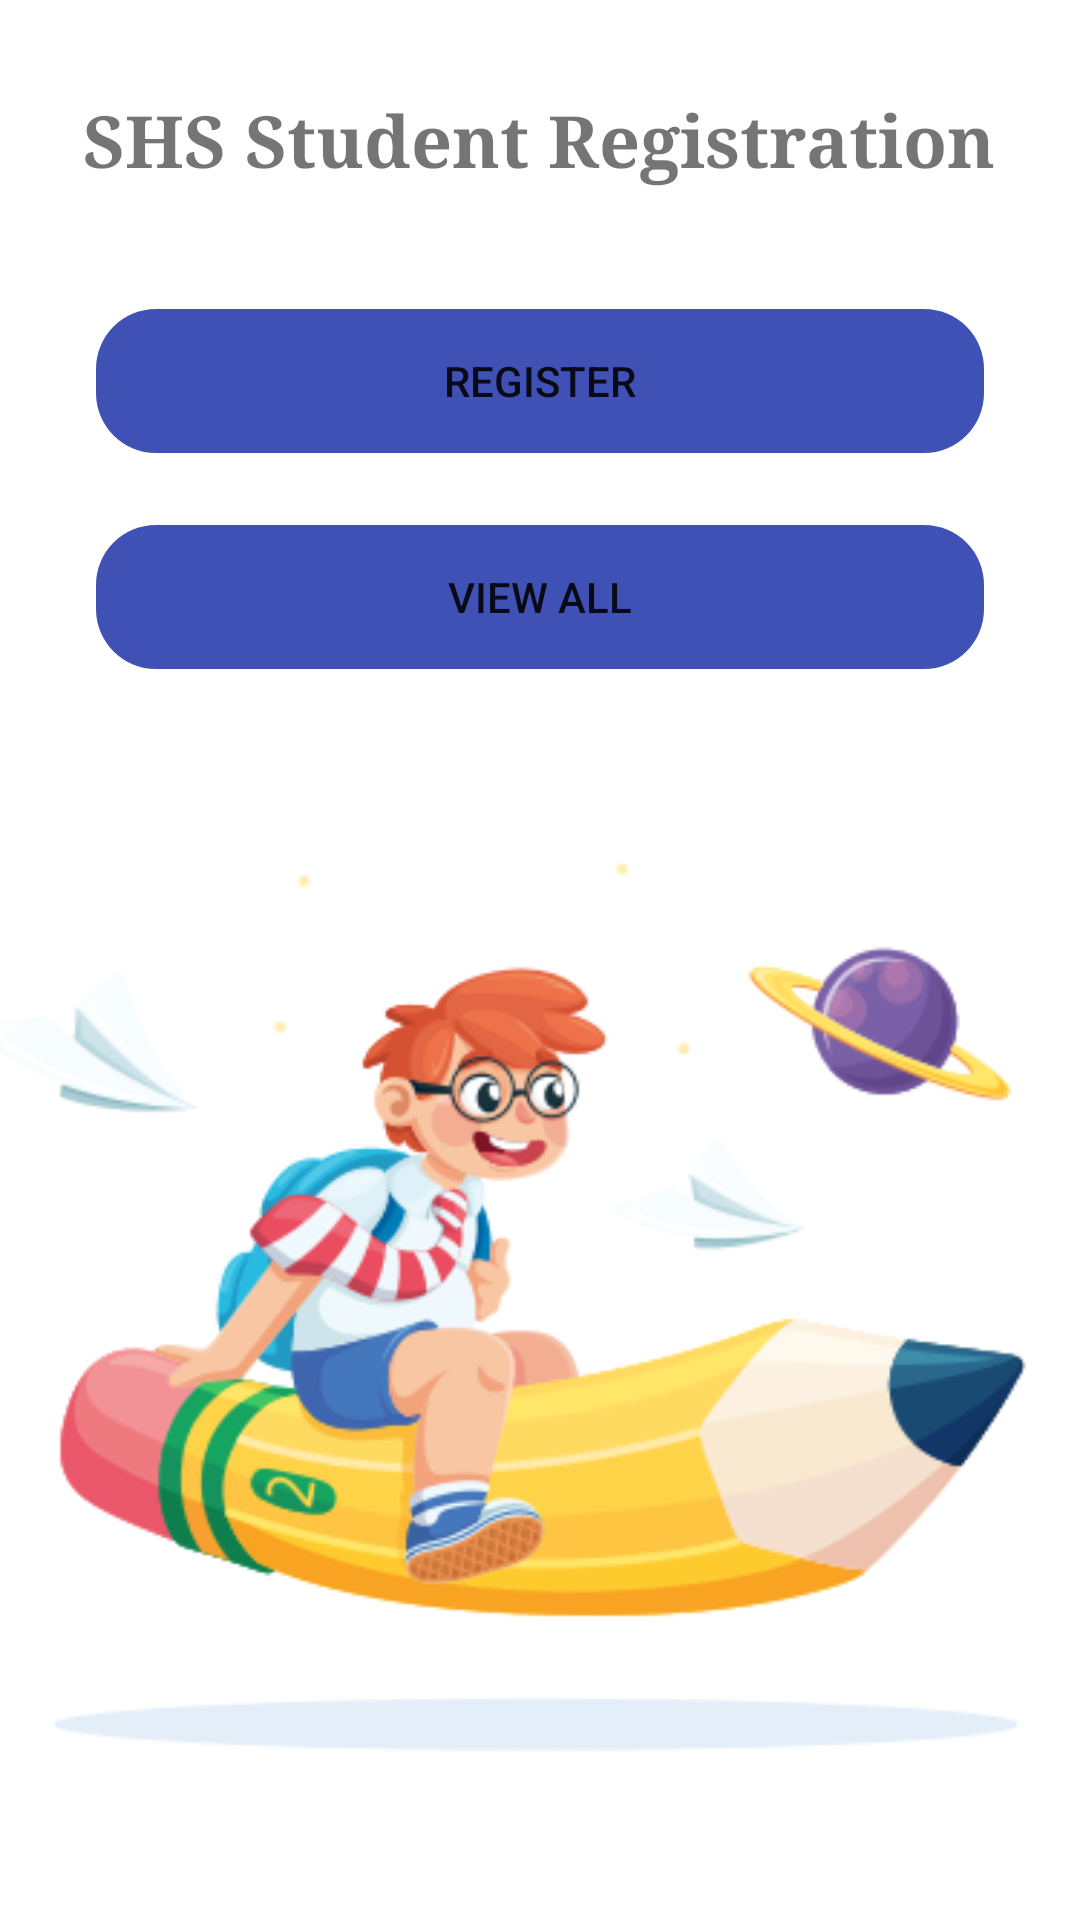

Layout XML and referenced resources for this Android screen:
<!-- AndroidManifest.xml: application theme Theme.SHSRegistration -->
<!-- res/layout/activity_main.xml -->
<?xml version="1.0" encoding="utf-8"?>
<androidx.constraintlayout.widget.ConstraintLayout xmlns:android="http://schemas.android.com/apk/res/android"
    xmlns:app="http://schemas.android.com/apk/res-auto"
    xmlns:tools="http://schemas.android.com/tools"
    android:layout_width="match_parent"
    android:layout_height="match_parent"
    tools:context=".MainActivity">

    <TextView
        android:id="@+id/tv_title"
        android:layout_width="wrap_content"
        android:layout_height="wrap_content"
        android:fontFamily="serif"
        android:text="SHS Student Registration"
        android:textSize="24sp"
        android:textStyle="bold"
        app:layout_constraintBottom_toBottomOf="parent"
        app:layout_constraintEnd_toEndOf="parent"
        app:layout_constraintHorizontal_bias="0.495"
        app:layout_constraintStart_toStartOf="parent"
        app:layout_constraintTop_toTopOf="parent"
        app:layout_constraintVertical_bias="0.05" />

    <Button
        android:id="@+id/btn_register"
        android:layout_width="0dp"
        android:layout_height="wrap_content"
        android:layout_marginStart="32dp"
        android:layout_marginLeft="32dp"
        android:layout_marginTop="40dp"
        android:layout_marginEnd="32dp"
        android:layout_marginRight="32dp"
        android:background="@drawable/button_bg"
        android:onClick="registerActivity"
        android:text="Register"
        app:backgroundTint="#3F51B5"
        app:layout_constraintEnd_toEndOf="parent"
        app:layout_constraintHorizontal_bias="0.0"
        app:layout_constraintStart_toStartOf="parent"
        app:layout_constraintTop_toBottomOf="@+id/tv_title" />

    <Button
        android:id="@+id/btn_viewAll"
        android:layout_width="0dp"
        android:layout_height="wrap_content"
        android:layout_marginStart="32dp"
        android:layout_marginLeft="32dp"
        android:layout_marginTop="24dp"
        android:layout_marginEnd="32dp"
        android:layout_marginRight="32dp"
        android:layout_marginBottom="344dp"
        android:background="@drawable/button_bg"
        android:onClick="viewAllActivity"
        android:text="View All"
        app:backgroundTint="#3F51B5"
        app:layout_constraintBottom_toBottomOf="parent"
        app:layout_constraintEnd_toEndOf="parent"
        app:layout_constraintHorizontal_bias="0.0"
        app:layout_constraintStart_toStartOf="parent"
        app:layout_constraintTop_toBottomOf="@+id/btn_register"
        app:layout_constraintVertical_bias="0.0" />

    <ImageView
        android:id="@+id/iv_visualart"
        android:layout_width="wrap_content"
        android:layout_height="wrap_content"
        app:layout_constraintBottom_toBottomOf="parent"
        app:layout_constraintEnd_toEndOf="parent"
        app:layout_constraintStart_toStartOf="parent"
        app:layout_constraintTop_toBottomOf="@+id/btn_viewAll"
        app:srcCompat="@drawable/visualart" />
</androidx.constraintlayout.widget.ConstraintLayout>
<!-- resources referenced by this layout -->
<resources>
  <!-- drawable button_bg (drawable) -->
  <?xml version="1.0" encoding="utf-8"?>
  <shape xmlns:android="http://schemas.android.com/apk/res/android">
  
      <corners android:radius="20dp"/>
      
  
  </shape>
  <!-- drawable visualart: png bitmap (drawable, 61270 bytes) -->
  <style name="Theme.SHSRegistration" parent="Theme.MaterialComponents.DayNight.DarkActionBar">
          
          <item name="colorPrimary">@color/purple_500</item>
          <item name="colorPrimaryVariant">@color/purple_700</item>
          <item name="colorOnPrimary">@color/white</item>
          
          <item name="colorSecondary">@color/teal_200</item>
          <item name="colorSecondaryVariant">@color/teal_700</item>
          <item name="colorOnSecondary">@color/black</item>
          
          <item name="android:statusBarColor" tools:targetApi="l">@color/black</item>
          
      </style>
  <!-- not gathered from this repository: default colours our renderer supplied (Android Studio template values) -->
  <color name="purple_500">#FF6200EE</color>
  <color name="purple_700">#FF3700B3</color>
  <color name="teal_200">#FF03DAC5</color>
  <color name="teal_700">#FF018786</color>
  <color name="black">#FF000000</color>
  <color name="white">#FFFFFFFF</color>
</resources>
